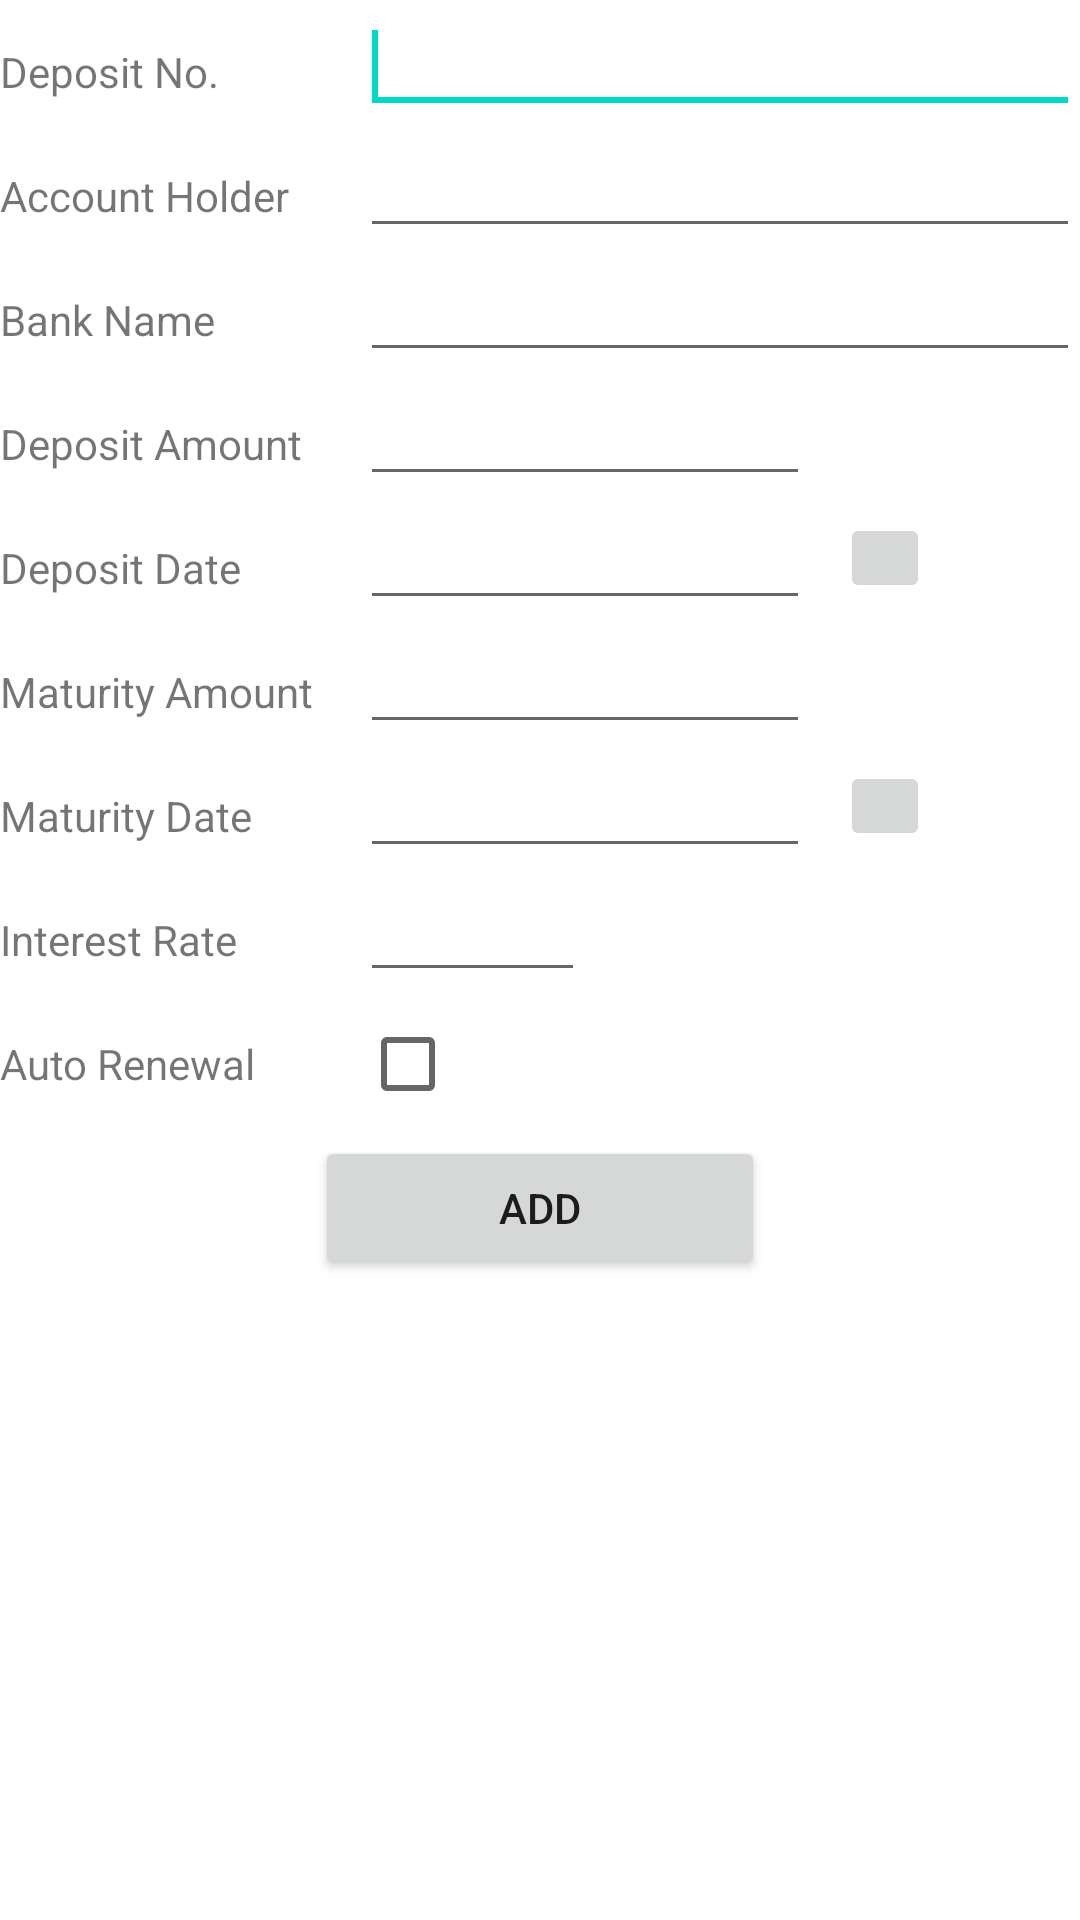

Layout XML and referenced resources for this Android screen:
<!-- AndroidManifest.xml: fallback theme Theme.MaterialComponents.DayNight.NoActionBar -->
<!-- res/layout/add_fd.xml -->
<?xml version="1.0" encoding="utf-8"?>

<ScrollView xmlns:android="http://schemas.android.com/apk/res/android"
    android:layout_width="match_parent"
    android:layout_height="match_parent">
    
    <LinearLayout
        android:layout_width="match_parent"
        android:layout_height="wrap_content"
        android:orientation="vertical" >
        
                <LinearLayout
            android:layout_width="match_parent"
            android:layout_height="wrap_content">
        
        <TextView
            android:id="@+id/textView1"
            android:layout_width="120dp"
            android:layout_height="wrap_content"
            android:text="Deposit No." />

        <EditText
            android:id="@+id/editDepositNo"
            android:layout_width="0dp"
            android:layout_weight="1"
            android:layout_height="wrap_content" >
            <requestFocus />
        </EditText>
        </LinearLayout>

                    <LinearLayout
            android:layout_width="match_parent"
            android:layout_height="wrap_content">
        
        <TextView
            android:id="@+id/textAccountHolder"
            android:layout_width="120dp"
            android:layout_height="wrap_content"
            android:text="Account Holder" />

        <EditText
            android:id="@+id/editAccountHolder"
            android:layout_width="0dp"
            android:layout_weight="1"
            android:layout_height="wrap_content"
            android:inputType="textCapCharacters|textCapWords" >

        </EditText>
        </LinearLayout>

                             <LinearLayout
            android:layout_width="match_parent"
            android:layout_height="wrap_content">
        <TextView
            android:id="@+id/textBank"
            android:layout_width="120dp"
            android:layout_height="wrap_content"
            android:text="Bank Name " />
        <EditText
            android:id="@+id/editBank"
            android:layout_width="match_parent"
            android:layout_weight="1"
            android:layout_height="wrap_content"
            android:inputType="textCapCharacters" >

        </EditText>
        </LinearLayout>
        
          <LinearLayout
            android:layout_width="match_parent"
            android:layout_height="wrap_content">
        
           <TextView
            android:id="@+id/textDepositAmount"
            android:layout_width="120dp"
            android:layout_height="wrap_content"
            android:text="Deposit Amount " />

        <EditText
            android:id="@+id/editDepositAmount"
            android:layout_width="150dp"
            android:inputType="number"
            android:layout_height="wrap_content" >
        </EditText>
        
        </LinearLayout>
        

        <LinearLayout
            android:layout_width="match_parent"
            android:layout_height="wrap_content">
            <TextView
            android:id="@+id/textDepositdate"
            android:layout_height="wrap_content"
            android:layout_width="120dp"
            android:text="Deposit Date " />
            
            <EditText
                android:id="@+id/editDepositDate"
                android:layout_width="150dp"
                android:layout_height="wrap_content">
            </EditText>

            <ImageButton
                android:id="@+id/buttonDateDialog"
                android:layout_gravity="center"
                android:layout_width="30dp"
                android:layout_height="30dp"
                android:layout_marginLeft="10dp"
                android:onClick="showDepositDateDialog"
                android:src="@drawable/datepicker" android:contentDescription="Date  Picker">
            </ImageButton>
        </LinearLayout>
        
     <LinearLayout
            android:layout_width="match_parent"
            android:layout_height="wrap_content">
       <TextView
            android:id="@+id/textMaturityAmount"
            android:layout_width="120dp"
            android:layout_height="wrap_content"
            android:text="Maturity Amount  " />

        <EditText
            android:id="@+id/editMaturityAmount"
            android:layout_width="150dp"
            android:inputType="number"
            android:layout_height="wrap_content" >
        </EditText>
        </LinearLayout>
        
        <LinearLayout
            android:layout_width="match_parent"
            android:layout_height="wrap_content">
            
           <TextView
            android:id="@+id/textMaturitydate"
            android:layout_width="120dp"
            android:layout_height="wrap_content"
            android:text="Maturity Date  " />
                        
            <EditText
                android:id="@+id/editMaturityDate"
                android:layout_width="150dp"
                android:layout_height="wrap_content">
            </EditText>

            <ImageButton
                android:id="@+id/buttonMaturityDateDialog"
                android:layout_gravity="center"
                android:layout_width="30dp"
                android:layout_height="30dp"
                android:layout_marginLeft="10dp"
                android:onClick="showMaturityDateDialog"
                android:src="@drawable/datepicker">
            </ImageButton>
        </LinearLayout>
        
          
        <LinearLayout
            android:layout_width="match_parent"
            android:layout_height="wrap_content">

        <TextView
            android:id="@+id/textIntRate"
            android:layout_width="120dp"
            android:layout_height="wrap_content"
            android:text="Interest Rate  " />

        <EditText
            android:id="@+id/editIntRate"
            android:layout_width="75dp"
            android:layout_height="wrap_content"
            android:inputType="number|numberDecimal" >

        </EditText>

        
        </LinearLayout>
        
        <LinearLayout
            android:layout_width="match_parent"
            android:layout_height="wrap_content">
        
        <TextView
            android:id="@+id/textAuto"
            android:layout_width="120dp"
            android:layout_height="wrap_content"
            android:text="Auto Renewal " />
        <CheckBox
            android:id="@+id/checkAutoRenewal"
            android:layout_width="wrap_content"
            android:layout_height="wrap_content" />
        
        </LinearLayout>
        
        <Button
            android:id="@+id/btnAdd"
            android:layout_width="150dp"
            android:layout_height="wrap_content"
            android:layout_gravity="center"
            android:onClick="add"
            android:text="Add"></Button>
    </LinearLayout>

</ScrollView>
<!-- resources referenced by this layout -->
<resources>

</resources>
